5-way image classification set "data" from GitHub (Slightsmile/Gallblader-Cancer-Detection-DL); label vocabulary: abn, bmt, malg, nml, stn.

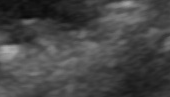
Label: stn

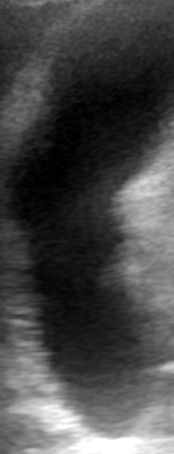
Label: nml

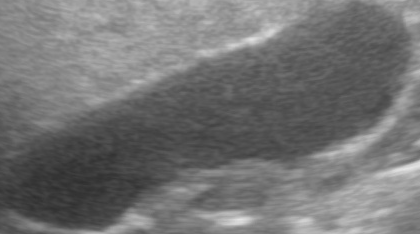
Label: nml

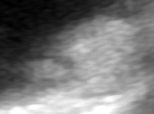
Label: bmt

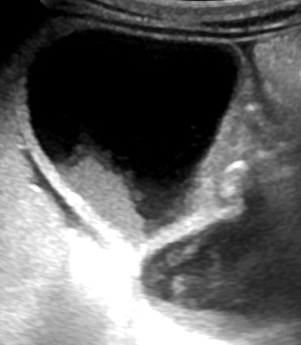
Label: abn

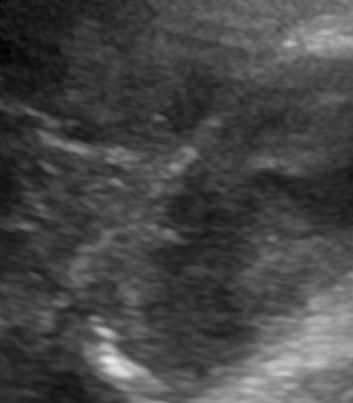
Label: malg
